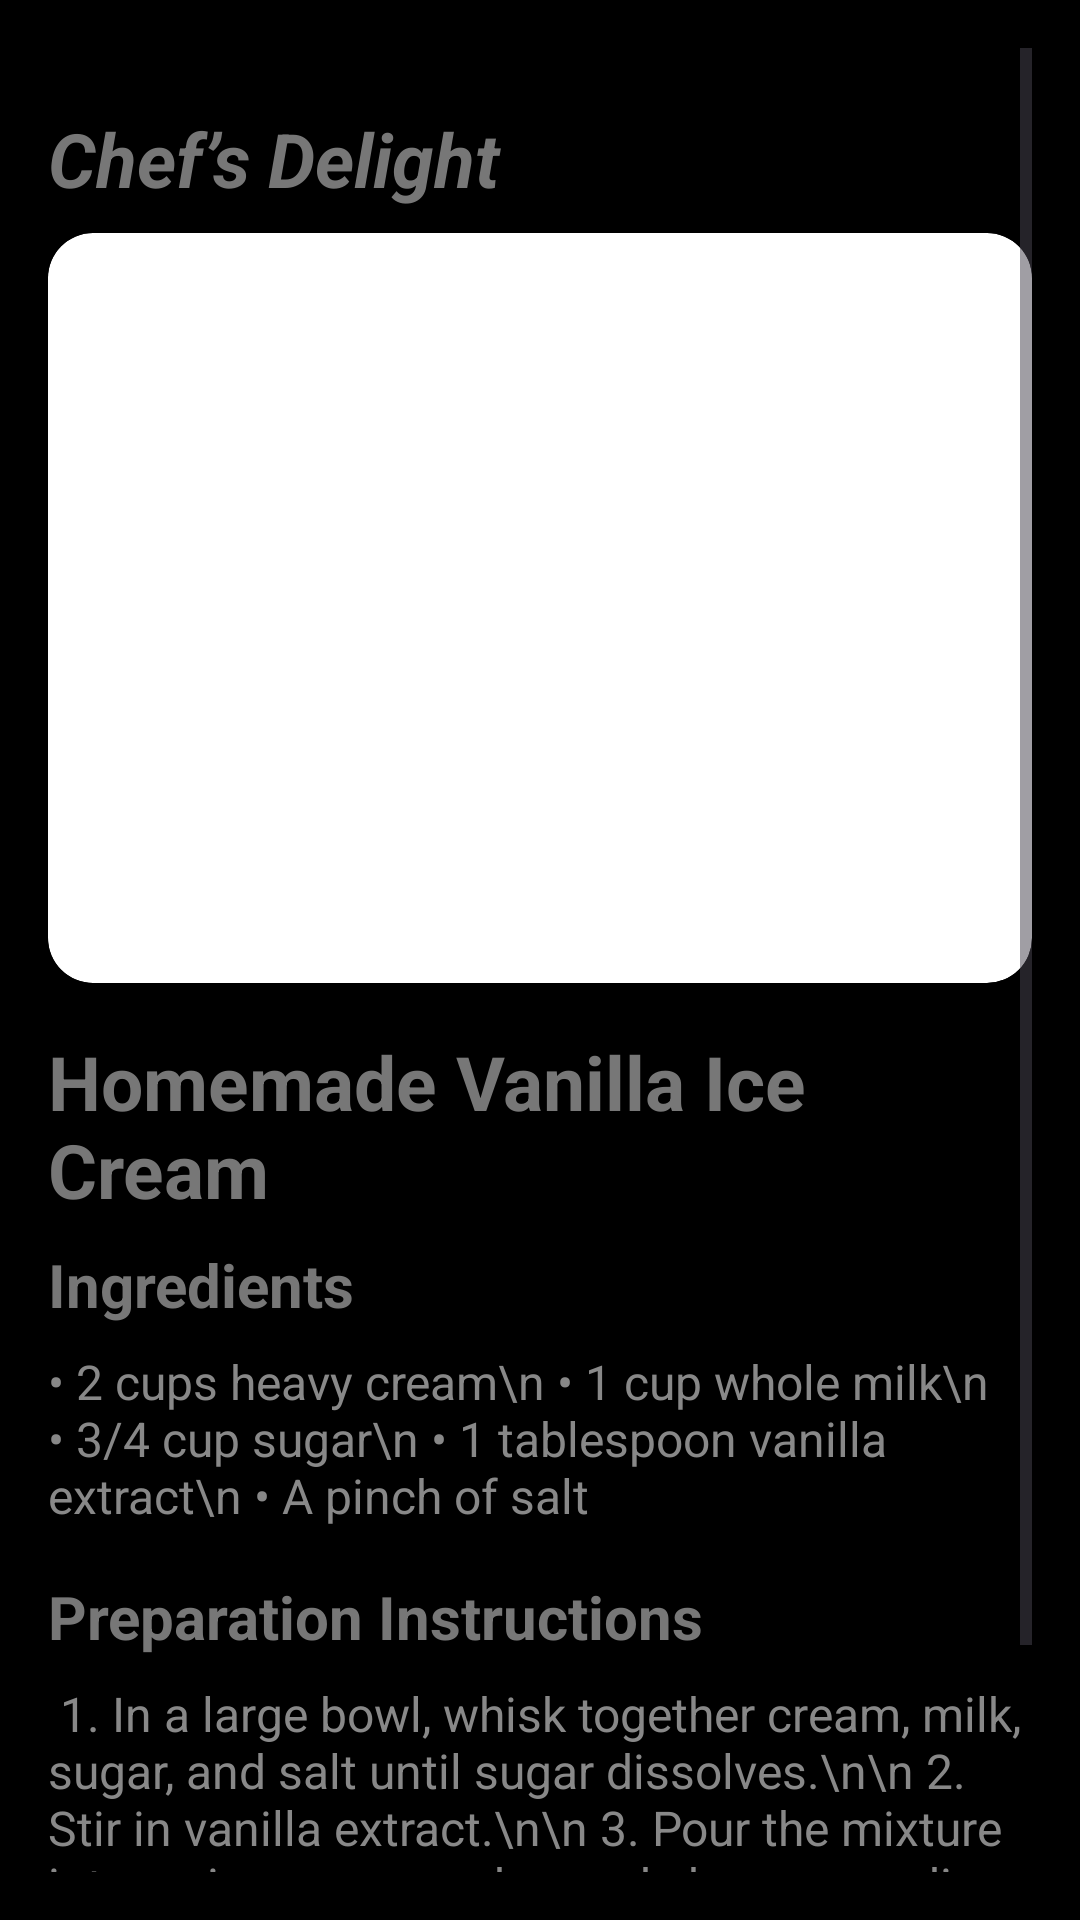

Write the Android layout XML for this screen, with the resource values it uses.
<!-- AndroidManifest.xml: application theme Theme.Chefs -->
<!-- res/layout/activity_icecream.xml -->
<?xml version="1.0" encoding="utf-8"?>
<ScrollView xmlns:android="http://schemas.android.com/apk/res/android"
    android:layout_width="match_parent"
    android:layout_height="match_parent"
    android:background="#000000"
    android:padding="16dp">

    <LinearLayout
        android:layout_width="match_parent"
        android:layout_height="wrap_content"
        android:orientation="vertical"
        android:layout_marginTop="20dp">

        
        <TextView
            android:id="@+id/tvAuthor"
            android:layout_width="match_parent"
            android:layout_height="wrap_content"
            android:text="Chef’s Delight"
            android:textColor="#777777"
            android:textSize="25sp"
            android:textStyle="bold|italic"
            android:layout_marginBottom="8dp"/>

        
        <ImageView
            android:id="@+id/imgRecipeDetail"
            android:layout_width="match_parent"
            android:layout_height="250dp"
            android:layout_marginBottom="16dp"
            android:background="@drawable/rounded_image"
            android:scaleType="centerCrop"
            android:src="@drawable/icecream"
            android:clipToOutline="true" />

        
        <TextView
            android:id="@+id/tvRecipeTitle"
            android:layout_width="match_parent"
            android:layout_height="wrap_content"
            android:text="Homemade Vanilla Ice Cream"
            android:textColor="#777777"
            android:textSize="25sp"
            android:textStyle="bold"
            android:layout_marginBottom="8dp"/>

        
        <TextView
            android:id="@+id/tvIngredientsHeader"
            android:layout_width="match_parent"
            android:layout_height="wrap_content"
            android:text="Ingredients"
            android:textColor="#777777"
            android:textSize="20sp"
            android:textStyle="bold"
            android:layout_marginBottom="8dp"/>

        
        <TextView
            android:id="@+id/tvIngredients"
            android:layout_width="match_parent"
            android:layout_height="wrap_content"
            android:text="• 2 cups heavy cream\n
• 1 cup whole milk\n
• 3/4 cup sugar\n
• 1 tablespoon vanilla extract\n
• A pinch of salt"
            android:textColor="#888888"
            android:textSize="16sp"
            android:layout_marginBottom="16dp"/>

        
        <TextView
            android:id="@+id/tvCookingHeader"
            android:layout_width="match_parent"
            android:layout_height="wrap_content"
            android:text="Preparation Instructions"
            android:textColor="#777777"
            android:textSize="20sp"
            android:textStyle="bold"
            android:layout_marginBottom="8dp"/>

        
        <TextView
            android:id="@+id/tvCookingInstructions"
            android:layout_width="match_parent"
            android:layout_height="wrap_content"
            android:text="
1. In a large bowl, whisk together cream, milk, sugar, and salt until sugar dissolves.\n\n
2. Stir in vanilla extract.\n\n
3. Pour the mixture into an ice cream maker and churn according to manufacturer’s instructions until thick.\n\n
4. Transfer to an airtight container and freeze for 4–5 hours or until firm.\n\n
5. Scoop and serve with chocolate syrup or fruit toppings."
            android:textColor="#888888"
            android:textSize="16sp"
            android:layout_marginBottom="16dp"/>
    </LinearLayout>
</ScrollView>
<!-- resources referenced by this layout -->
<resources>
  <!-- drawable rounded_image (drawable) -->
  <?xml version="1.0" encoding="utf-8"?>
  <shape xmlns:android="http://schemas.android.com/apk/res/android"
      android:shape="rectangle">
      <corners android:radius="15dp" />
      <solid android:color="@android:color/white"/>
  </shape>
  <style name="Theme.Chefs" parent="Theme.Material3.Light.NoActionBar">
          <item name="colorPrimary">#734C3F</item>
          <item name="colorOnPrimary">@color/white</item>
          <item name="android:statusBarColor">#000000</item>
      </style>
  <!-- not gathered from this repository: default colours our renderer supplied (Android Studio template values) -->
  <color name="white">#FFFFFFFF</color>
</resources>
